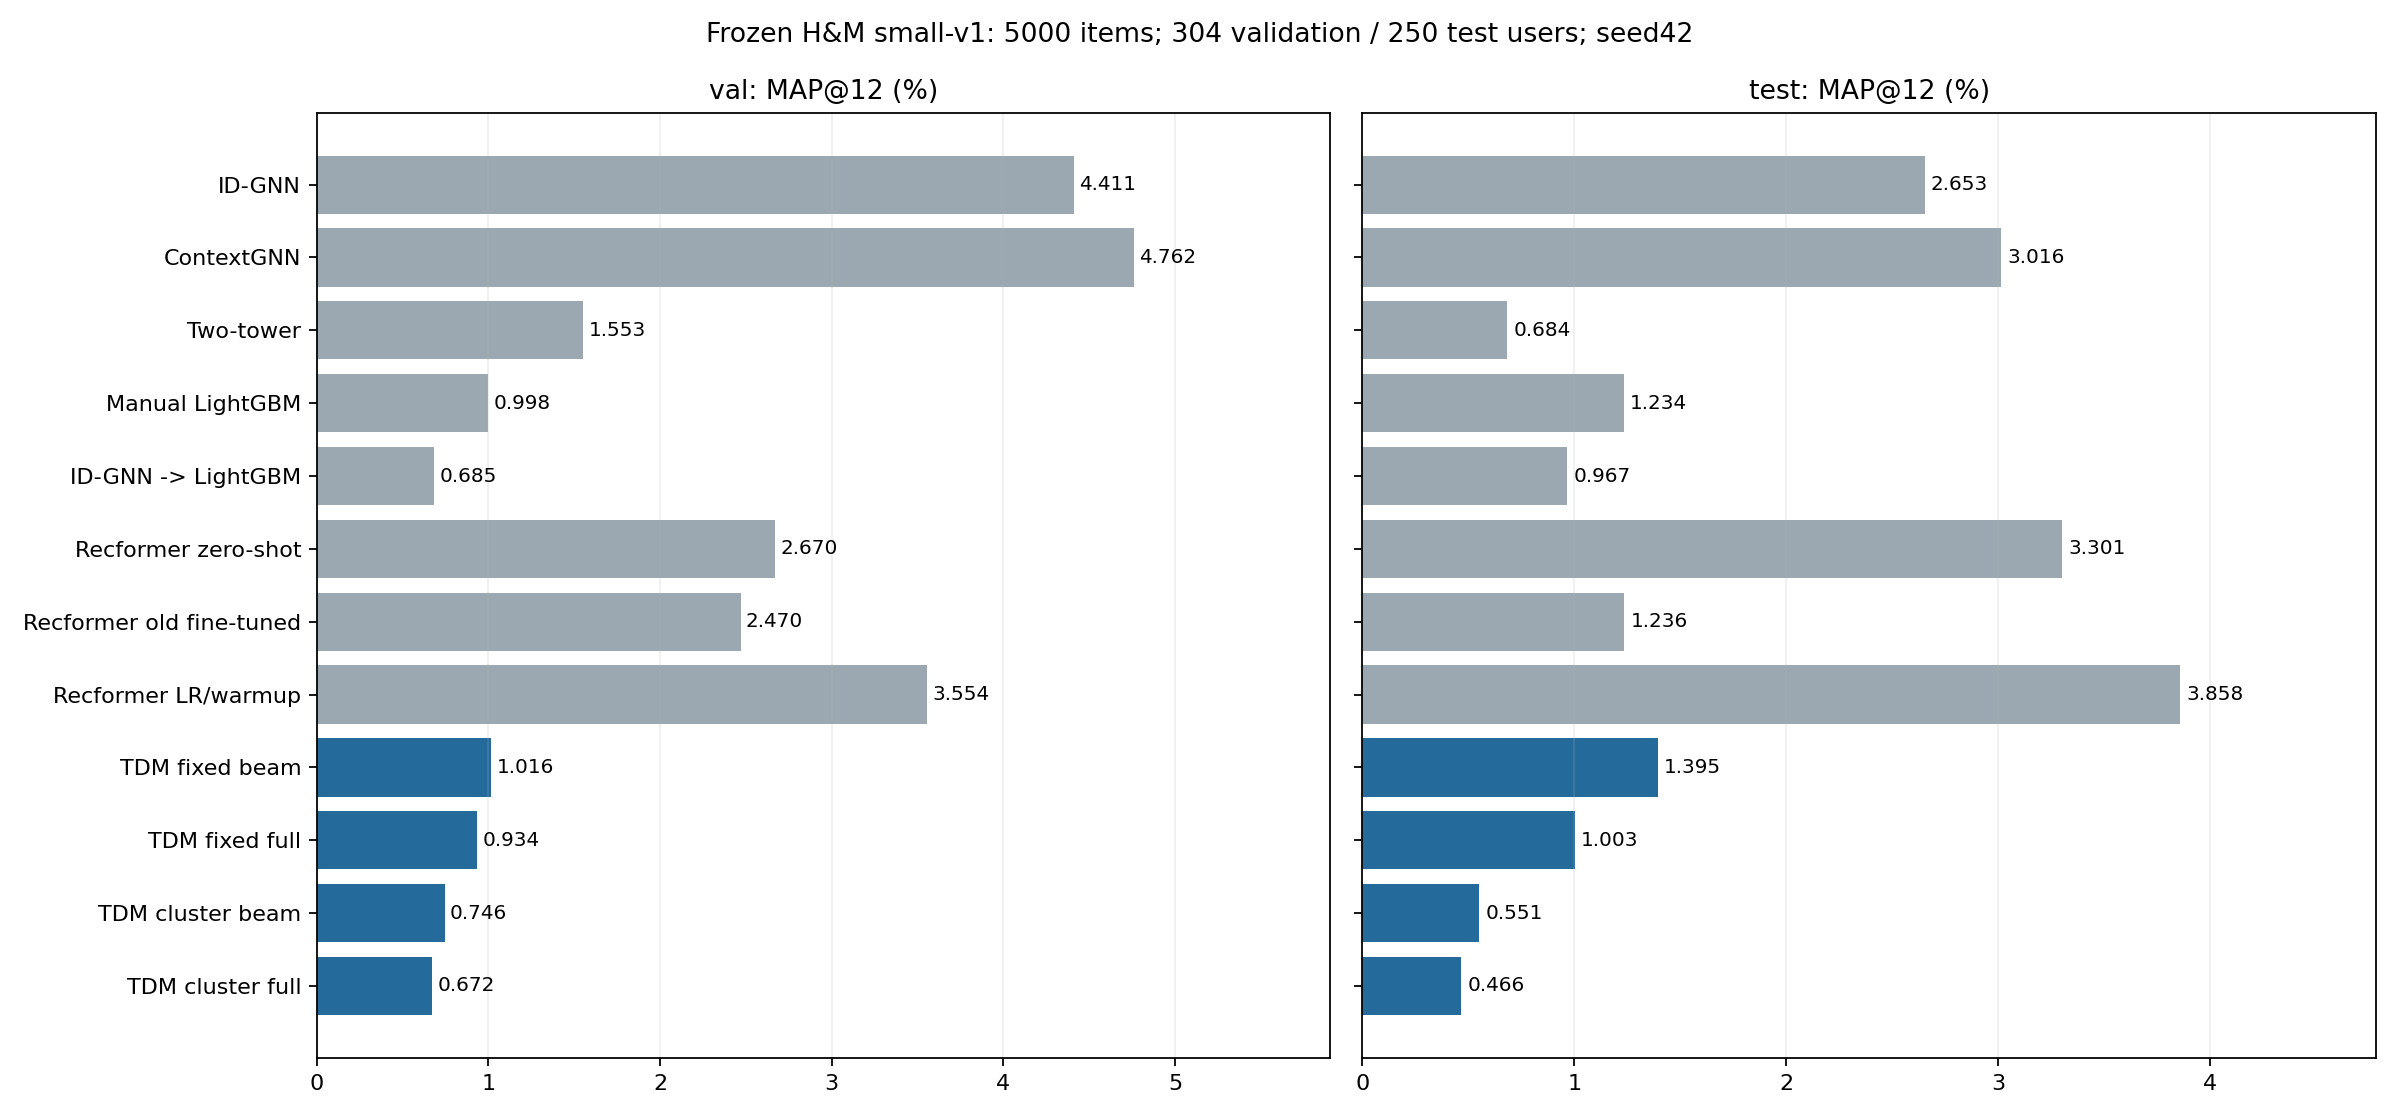

The table this chart was drawn from, first rows:
model, val_map_percent, test_map_percent
ID-GNN, 4.411, 2.653
ContextGNN, 4.762, 3.016
Two-tower, 1.553, 0.6837
Manual LightGBM, 0.9983, 1.234
ID-GNN -> LightGBM, 0.6853, 0.9667
Recformer zero-shot, 2.67, 3.301
Recformer old fine-tuned, 2.47, 1.236
Recformer LR/warmup, 3.554, 3.858
TDM fixed beam, 1.016, 1.395
TDM fixed full, 0.9341, 1.003
TDM cluster beam, 0.7459, 0.5513
TDM cluster full, 0.6725, 0.4664
